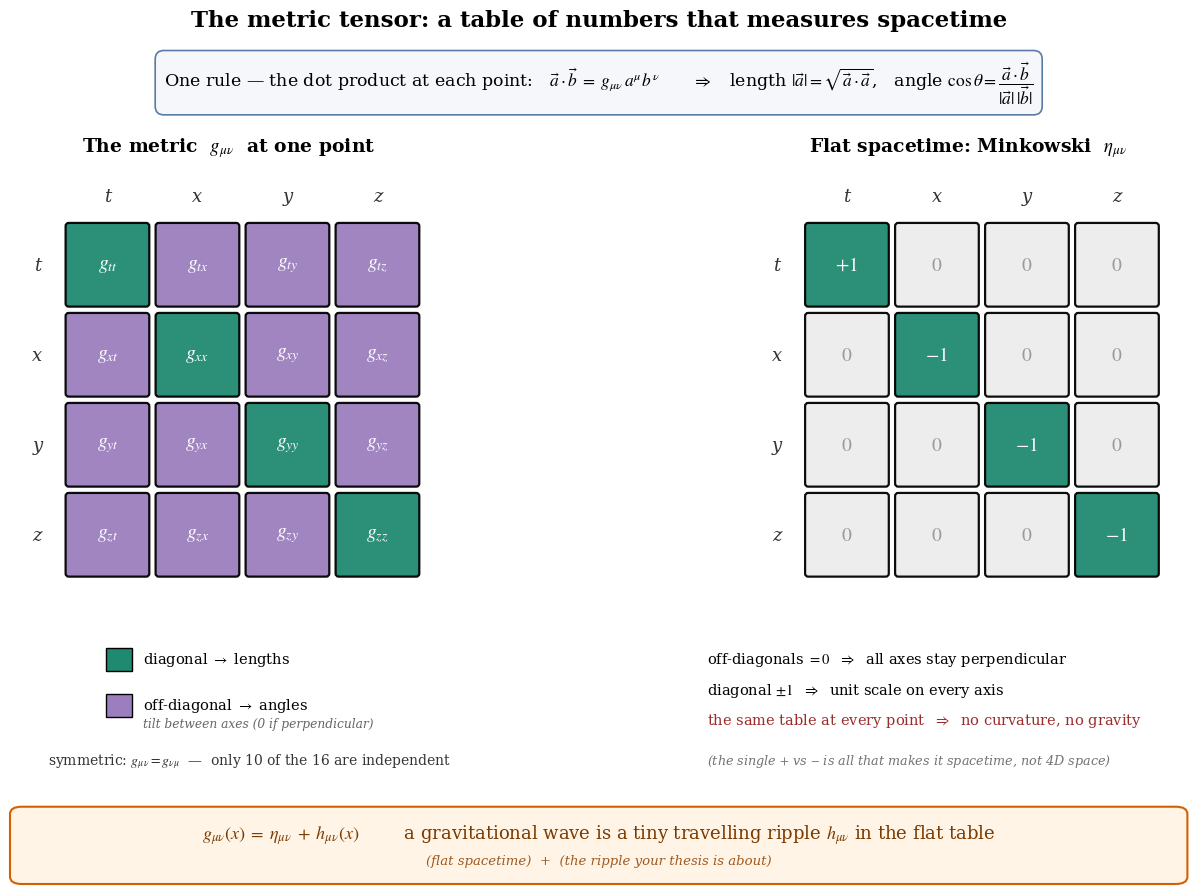

Python code for this plot:
"""
The metric tensor — a simple, precise picture.

LEFT  : the general metric g_{munu} as a 4x4 table.
        diagonal  -> lengths (scale along each axis)
        off-diag  -> angles  (tilt between axes; 0 if perpendicular)
        symmetric -> only 10 of 16 numbers are independent.

RIGHT : the Minkowski metric eta = diag(+1,-1,-1,-1) — flat spacetime.
        off-diagonals 0 (axes perpendicular), diagonal +-1 (unit scale),
        and crucially the SAME table at every point -> no curvature.

BRIDGE: g = eta + h — a gravitational wave is a tiny travelling ripple
        h_{munu} in the otherwise-flat table.  (Motivates the thesis.)

Signature (+,-,-,-), matching the thesis convention.
"""
import os
import numpy as np
import matplotlib
matplotlib.use("Agg")
import matplotlib.pyplot as plt
from matplotlib.patches import FancyBboxPatch

OUT = "Thesis_Ready_Plots"
os.makedirs(OUT, exist_ok=True)

plt.rcParams.update({
    "font.family": "serif",
    "mathtext.fontset": "stix",
    "font.size": 12,
})

LEN_COL  = "#1F8A70"   # diagonal: lengths / scale
ANG_COL  = "#9B7EBD"   # off-diagonal: angles
ZERO_COL = "#ECECEC"   # Minkowski zeros
AX = ["t", "x", "y", "z"]

# ─── figure ──────────────────────────────────────────────────────────
fig = plt.figure(figsize=(14.5, 9.2))
fig.patch.set_facecolor("white")

axL = fig.add_axes([0.045, 0.34, 0.40, 0.45])
axR = fig.add_axes([0.555, 0.34, 0.40, 0.45])

def draw_grid(ax, labels, colors, text_colors):
    ax.set_xlim(-0.45, 4.15)
    ax.set_ylim(-0.45, 4.15)
    ax.invert_yaxis()
    ax.set_aspect("equal")
    ax.axis("off")
    for i in range(4):
        for j in range(4):
            ax.add_patch(FancyBboxPatch(
                (j+0.07, i+0.07), 0.86, 0.86,
                boxstyle="round,pad=0.035",
                facecolor=colors[i][j], edgecolor="black", lw=1.6,
                alpha=0.95, zorder=2))
            ax.text(j+0.5, i+0.5, labels[i][j], ha="center", va="center",
                    fontsize=14, color=text_colors[i][j],
                    fontweight="bold", zorder=3)
    # axis headers (columns on top, rows on left)
    for k in range(4):
        ax.text(k+0.5, -0.26, AX[k], ha="center", va="center",
                fontsize=13, color="#333", style="italic")
        ax.text(-0.28, k+0.5, AX[k], ha="center", va="center",
                fontsize=13, color="#333", style="italic")

# ─── LEFT: general metric ────────────────────────────────────────────
labels_g, colors_g, tcol_g = [], [], []
for i in range(4):
    lr, cr, tr = [], [], []
    for j in range(4):
        lr.append(rf"$g_{{{AX[i]}{AX[j]}}}$")
        cr.append(LEN_COL if i == j else ANG_COL)
        tr.append("white")
    labels_g.append(lr); colors_g.append(cr); tcol_g.append(tr)
draw_grid(axL, labels_g, colors_g, tcol_g)
axL.set_title(r"The metric  $g_{\mu\nu}$  at one point",
              fontsize=13.5, fontweight="bold", pad=20)

# ─── RIGHT: Minkowski ────────────────────────────────────────────────
labels_m, colors_m, tcol_m = [], [], []
for i in range(4):
    lr, cr, tr = [], [], []
    for j in range(4):
        if i == j:
            lr.append(r"$+1$" if i == 0 else r"$-1$")
            cr.append(LEN_COL); tr.append("white")
        else:
            lr.append(r"$0$")
            cr.append(ZERO_COL); tr.append("#9a9a9a")
    labels_m.append(lr); colors_m.append(cr); tcol_m.append(tr)
draw_grid(axR, labels_m, colors_m, tcol_m)
axR.set_title(r"Flat spacetime: Minkowski  $\eta_{\mu\nu}$",
              fontsize=13.5, fontweight="bold", pad=20)

# ─── top: title + the one rule ───────────────────────────────────────
fig.suptitle("The metric tensor: a table of numbers that measures spacetime",
             fontsize=16.5, fontweight="bold", y=0.975)

fig.text(0.5, 0.895,
         r"One rule — the dot product at each point:   "
         r"$\vec a \cdot \vec b \;=\; g_{\mu\nu}\,a^\mu b^\nu$"
         r"      $\Rightarrow$   length $|\vec a|=\sqrt{\vec a\cdot\vec a}$,   "
         r"angle $\cos\theta=\dfrac{\vec a\cdot\vec b}{|\vec a|\,|\vec b|}$",
         ha="center", va="center", fontsize=12.5,
         bbox=dict(boxstyle="round,pad=0.5", fc="#f5f7fa",
                   ec="#5B7BA5", lw=1.2))

# ─── legend / notes under LEFT ───────────────────────────────────────
# colour key swatches
def swatch(x, y, color):
    fig.patches.append(plt.Rectangle((x, y), 0.018, 0.026, transform=fig.transFigure,
                                     facecolor=color, edgecolor="black", lw=1.0,
                                     zorder=5))
swatch(0.160, 0.255, LEN_COL)
fig.text(0.186, 0.268, r"diagonal $\rightarrow$ lengths",
         fontsize=10.5, va="center")


swatch(0.160, 0.205, ANG_COL)
fig.text(0.186, 0.218, r"off-diagonal $\rightarrow$ angles",
         fontsize=10.5, va="center")
fig.text(0.186, 0.198, "tilt between axes (0 if perpendicular)",
         fontsize=8.8, va="center", color="0.4", style="italic")

fig.text(0.12, 0.158,
         r"symmetric: $g_{\mu\nu}=g_{\nu\mu}$  —  only 10 of the 16 are independent",
         fontsize=10, va="center", color="#333")

# ─── notes under RIGHT ───────────────────────────────────────────────
fig.text(0.575, 0.268,
         r"off-diagonals $=0$  $\Rightarrow$  all axes stay perpendicular",
         fontsize=10.5, va="center")
fig.text(0.575, 0.235,
         r"diagonal $\pm1$  $\Rightarrow$  unit scale on every axis",
         fontsize=10.5, va="center")
fig.text(0.575, 0.202,
         r"the same table at every point  $\Rightarrow$  no curvature, no gravity",
         fontsize=10.5, va="center", color="#9c2c2c")
fig.text(0.575, 0.158,
         r"(the single $+$ vs $-$ is all that makes it spacetime, not 4D space)",
         fontsize=9.2, va="center", color="0.45", style="italic")

# ─── bottom bridge to the thesis ─────────────────────────────────────
fig.patches.append(FancyBboxPatch(
    (0.10, 0.030), 0.80, 0.072, transform=fig.transFigure,
    boxstyle="round,pad=0.006,rounding_size=0.008",
    facecolor="#fff4e6", edgecolor="#D66000", lw=1.5, zorder=4))
fig.text(0.5, 0.078,
         r"$g_{\mu\nu}(x) \;=\; \eta_{\mu\nu} \;+\; h_{\mu\nu}(x)$"
         r"        a gravitational wave is a tiny travelling ripple "
         r"$h_{\mu\nu}$ in the flat table",
         ha="center", va="center", fontsize=13, color="#7a3a00", zorder=5)
fig.text(0.5, 0.050,
         r"(flat spacetime)  +  (the ripple your thesis is about)",
         ha="center", va="center", fontsize=9.5, color="#a05a20",
         style="italic", zorder=5)

out = os.path.join(OUT, "Metric_tensor.png")
fig.savefig(out, dpi=200, facecolor="white")
plt.show()
plt.close(fig)
print(f"Saved: {out}")
